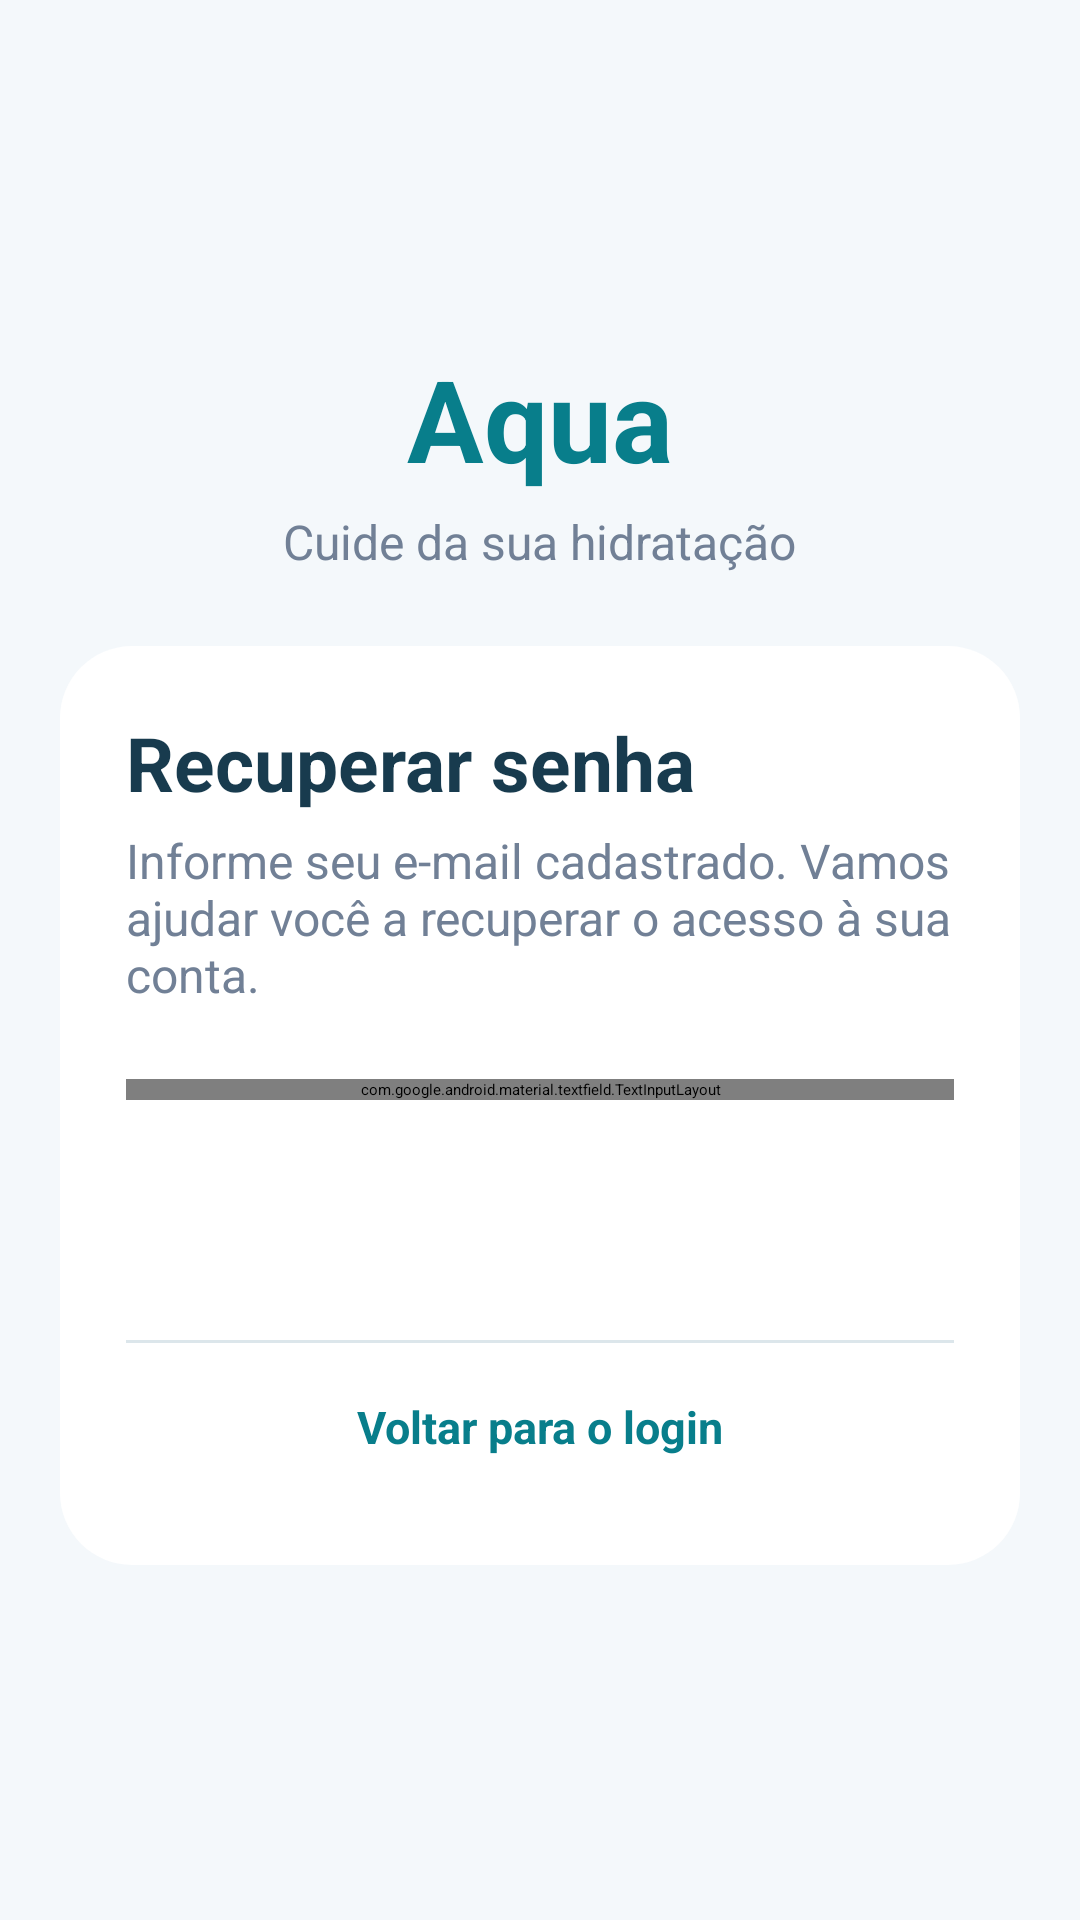

Write the Android layout XML for this screen, with the resource values it uses.
<!-- AndroidManifest.xml: application theme Theme.Aqua -->
<!-- res/layout/activity_forgotpassword.xml -->
<?xml version="1.0" encoding="utf-8"?>
<ScrollView xmlns:android="http://schemas.android.com/apk/res/android"
    xmlns:app="http://schemas.android.com/apk/res-auto"
    android:layout_width="match_parent"
    android:layout_height="match_parent"
    android:background="@color/aqua_background"
    android:fillViewport="true">

    <LinearLayout
        android:layout_width="match_parent"
        android:layout_height="wrap_content"
        android:gravity="center"
        android:orientation="vertical"
        android:paddingStart="20dp"
        android:paddingTop="20dp"
        android:paddingEnd="20dp"
        android:paddingBottom="24dp">

        <TextView
            style="@style/AquaAppName"
            android:layout_width="wrap_content"
            android:layout_height="wrap_content"
            android:text="@string/app_name" />

        <TextView
            style="@style/AquaSubtitle"
            android:layout_width="wrap_content"
            android:layout_height="wrap_content"
            android:layout_marginTop="5dp"
            android:layout_marginBottom="24dp"
            android:text="@string/login_tagline" />

        <LinearLayout
            android:layout_width="match_parent"
            android:layout_height="wrap_content"
            android:background="@drawable/bg_water_card"
            android:elevation="3dp"
            android:orientation="vertical"
            android:padding="22dp">

            <TextView
                style="@style/AquaCardTitle"
                android:layout_width="wrap_content"
                android:layout_height="wrap_content"
                android:text="@string/forgot_title" />

            <TextView
                style="@style/AquaSubtitle"
                android:layout_width="wrap_content"
                android:layout_height="wrap_content"
                android:layout_marginTop="5dp"
                android:layout_marginBottom="24dp"
                android:text="@string/forgot_subtitle" />

            <com.google.android.material.textfield.TextInputLayout
                android:id="@+id/tilForgotEmail"
                style="?attr/textInputOutlinedStyle"
                android:layout_width="match_parent"
                android:layout_height="wrap_content"
                android:hint="@string/hint_forgot_email"
                app:boxStrokeColor="@color/aqua_primary"
                app:hintTextColor="@color/aqua_primary">

                <com.google.android.material.textfield.TextInputEditText
                    android:id="@+id/etForgotEmail"
                    android:layout_width="match_parent"
                    android:layout_height="wrap_content"
                    android:autofillHints="emailAddress"
                    android:imeOptions="actionDone"
                    android:inputType="textEmailAddress"
                    android:maxLines="1" />
            </com.google.android.material.textfield.TextInputLayout>

            <ProgressBar
                android:id="@+id/progressForgotPassword"
                android:layout_width="32dp"
                android:layout_height="32dp"
                android:layout_gravity="center"
                android:layout_marginTop="16dp"
                android:indeterminateTint="@color/aqua_primary"
                android:visibility="gone" />

            <Button
                android:id="@+id/btnSendRecovery"
                style="@style/AquaButton"
                android:layout_width="match_parent"
                android:layout_marginTop="16dp"
                android:text="@string/action_send_recovery" />

            <TextView
                android:id="@+id/tvForgotError"
                style="@style/AquaError"
                android:layout_width="match_parent"
                android:layout_height="wrap_content"
                android:layout_marginTop="12dp"
                android:visibility="gone" />

            <View
                android:layout_width="match_parent"
                android:layout_height="1dp"
                android:layout_marginTop="12dp"
                android:background="@color/aqua_divider"/>

            <TextView
                android:id="@+id/tvBackToLogin"
                style="@style/AquaLink"
                android:layout_width="match_parent"
                android:layout_height="48dp"
                android:layout_marginTop="4dp"
                android:gravity="center"
                android:text="@string/back_to_login" />

        </LinearLayout>
    </LinearLayout>
</ScrollView>
<!-- resources referenced by this layout -->
<resources>
  <color name="aqua_background">#F4F8FB</color>
  <color name="aqua_divider">#DCE6EB</color>
  <color name="aqua_primary">#087E8B</color>
  <!-- drawable bg_water_card (drawable) -->
  <?xml version="1.0" encoding="utf-8"?>
  <shape xmlns:android="http://schemas.android.com/apk/res/android"
      android:shape="rectangle">
  
      <solid android:color="#FFFFFF" />
  
      <corners android:radius="24dp" />
  
  </shape>
  <string name="action_send_recovery">Enviar instruções</string>
  <string name="app_name">Aqua</string>
  <string name="back_to_login">Voltar para o login</string>
  <string name="forgot_subtitle">Informe seu e-mail cadastrado. Vamos ajudar você a recuperar o acesso à sua conta.</string>
  <string name="forgot_title">Recuperar senha</string>
  <string name="hint_forgot_email">Seu e-mail</string>
  <string name="login_tagline">Cuide da sua hidratação</string>
  <style name="AquaAppName" parent="">
          <item name="android:textColor">@color/aqua_primary</item>
          <item name="android:textSize">38sp</item>
          <item name="android:textStyle">bold</item>
      </style>
  <style name="AquaButton" parent="Widget.MaterialComponents.Button">
          <item name="android:layout_height">52dp</item>
          <item name="android:minHeight">0dp</item>
          <item name="backgroundTint">#087E8B</item>
          <item name="android:textColor">#FFFFFF</item>
          <item name="android:textSize">15sp</item>
          <item name="android:textStyle">bold</item>
          <item name="android:textAllCaps">false</item>
          <item name="cornerRadius">26dp</item>
      </style>
  <style name="AquaCardTitle" parent="">
          <item name="android:textColor">@color/aqua_text</item>
          <item name="android:textSize">25sp</item>
          <item name="android:textStyle">bold</item>
      </style>
  <style name="AquaError" parent="">
          <item name="android:textColor">@color/aqua_error</item>
          <item name="android:textSize">15sp</item>
      </style>
  <style name="AquaLink" parent="">
          <item name="android:textColor">@color/aqua_primary</item>
          <item name="android:textSize">15sp</item>
          <item name="android:textStyle">bold</item>
          <item name="android:clickable">true</item>
          <item name="android:focusable">true</item>
      </style>
  <style name="AquaSubtitle" parent="">
          <item name="android:textColor">@color/aqua_muted_light</item>
          <item name="android:textSize">16sp</item>
      </style>
  <color name="aqua_text">#183B4E</color>
  <color name="aqua_error">#D32F2F</color>
  <color name="aqua_muted_light">#718096</color>
</resources>
